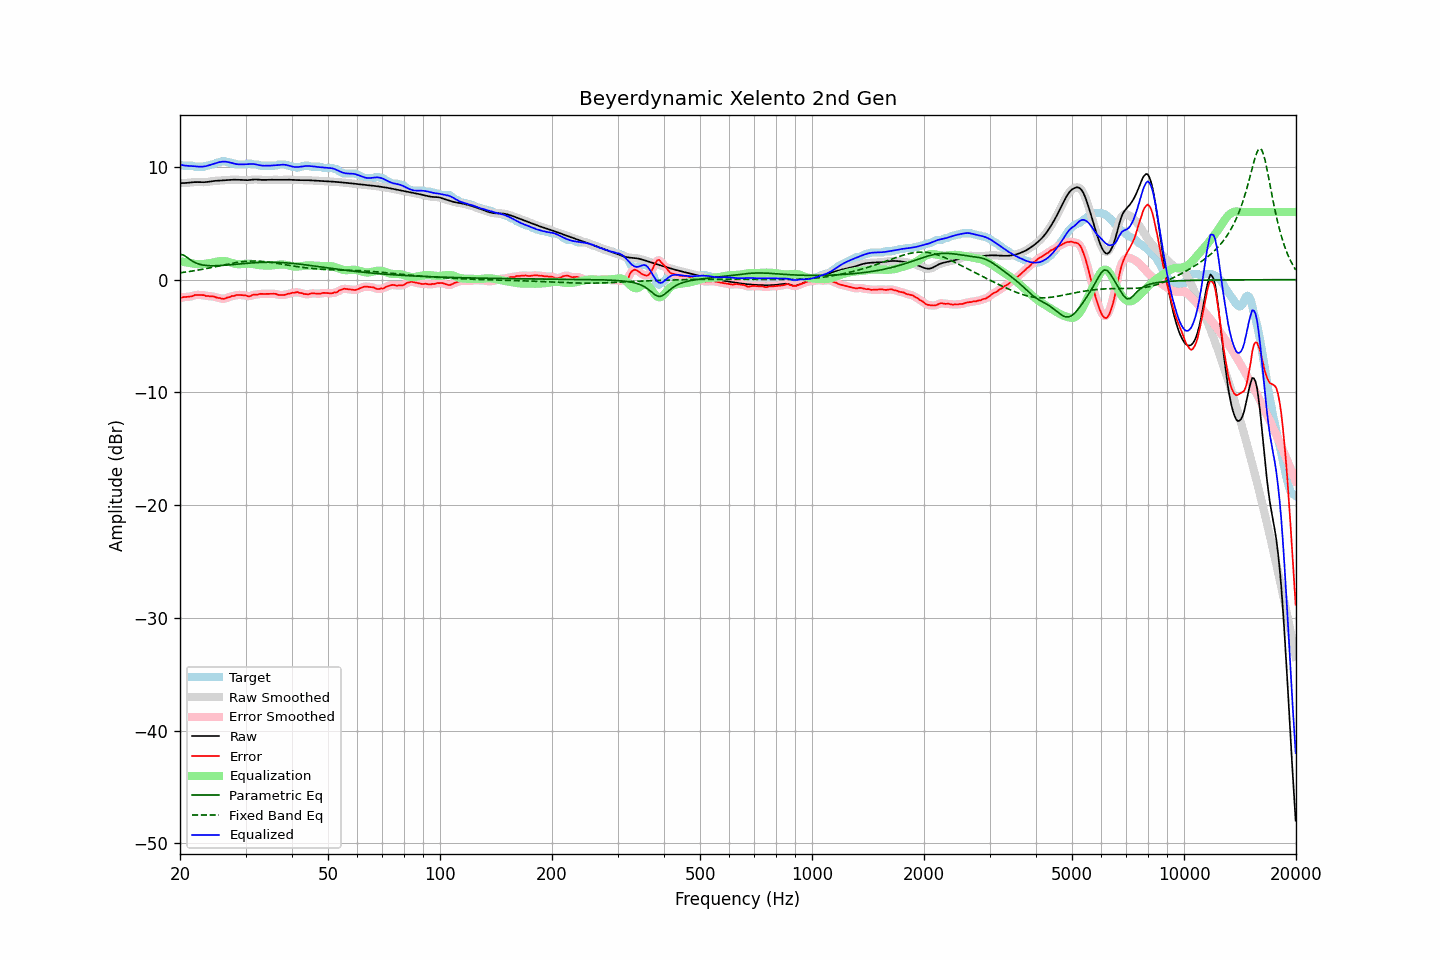

Source data for this figure (header and first rows):
frequency, raw, error, smoothed, error_smoothed, equalization, parametric_eq, fixed_band_eq, equalized_raw, equalized_smoothed, target
20.00, 8.56, -1.65, 8.56, -1.64, 1.64, 2.25, 0.61, 10.20, 10.20, 10.21
20.20, 8.56, -1.60, 8.56, -1.60, 1.61, 2.22, 0.63, 10.17, 10.17, 10.16
20.40, 8.56, -1.55, 8.56, -1.56, 1.58, 2.19, 0.64, 10.14, 10.14, 10.11
20.61, 8.57, -1.54, 8.57, -1.54, 1.55, 2.10, 0.66, 10.12, 10.12, 10.11
20.81, 8.58, -1.53, 8.58, -1.53, 1.52, 2.01, 0.68, 10.10, 10.10, 10.11
21.02, 8.59, -1.52, 8.59, -1.52, 1.50, 1.91, 0.70, 10.09, 10.09, 10.11
21.23, 8.61, -1.50, 8.61, -1.51, 1.47, 1.80, 0.73, 10.08, 10.08, 10.11
21.44, 8.62, -1.49, 8.62, -1.48, 1.45, 1.71, 0.75, 10.08, 10.08, 10.11
21.66, 8.64, -1.45, 8.64, -1.44, 1.43, 1.61, 0.77, 10.07, 10.07, 10.09
21.87, 8.65, -1.37, 8.65, -1.39, 1.41, 1.54, 0.79, 10.05, 10.05, 10.02
22.09, 8.65, -1.36, 8.65, -1.36, 1.39, 1.47, 0.82, 10.04, 10.04, 10.01
22.31, 8.65, -1.36, 8.65, -1.35, 1.37, 1.42, 0.84, 10.02, 10.02, 10.01
22.54, 8.65, -1.36, 8.65, -1.36, 1.36, 1.37, 0.87, 10.01, 10.01, 10.01
22.76, 8.64, -1.37, 8.64, -1.36, 1.37, 1.34, 0.89, 10.01, 10.01, 10.01
22.99, 8.64, -1.37, 8.64, -1.37, 1.38, 1.30, 0.92, 10.02, 10.02, 10.01
23.22, 8.64, -1.37, 8.64, -1.40, 1.39, 1.28, 0.95, 10.03, 10.03, 10.02
23.45, 8.65, -1.44, 8.65, -1.42, 1.41, 1.26, 0.97, 10.06, 10.06, 10.09
23.69, 8.67, -1.44, 8.67, -1.45, 1.43, 1.25, 1.00, 10.10, 10.10, 10.11
23.92, 8.69, -1.45, 8.69, -1.47, 1.45, 1.24, 1.03, 10.14, 10.14, 10.14
24.16, 8.71, -1.49, 8.71, -1.47, 1.47, 1.23, 1.06, 10.18, 10.18, 10.20
24.40, 8.73, -1.48, 8.73, -1.49, 1.50, 1.23, 1.09, 10.23, 10.23, 10.21
24.65, 8.75, -1.50, 8.75, -1.51, 1.53, 1.23, 1.12, 10.28, 10.28, 10.25
24.89, 8.76, -1.54, 8.76, -1.55, 1.56, 1.23, 1.15, 10.33, 10.33, 10.31
25.14, 8.77, -1.60, 8.77, -1.59, 1.60, 1.24, 1.18, 10.37, 10.37, 10.37
25.39, 8.78, -1.63, 8.78, -1.62, 1.63, 1.24, 1.21, 10.41, 10.41, 10.41
25.65, 8.79, -1.63, 8.79, -1.66, 1.65, 1.25, 1.24, 10.43, 10.43, 10.42
25.91, 8.80, -1.69, 8.80, -1.69, 1.66, 1.26, 1.27, 10.45, 10.45, 10.49
26.16, 8.81, -1.70, 8.81, -1.69, 1.66, 1.27, 1.30, 10.46, 10.47, 10.51
26.43, 8.82, -1.69, 8.82, -1.67, 1.64, 1.28, 1.33, 10.46, 10.46, 10.50
26.69, 8.83, -1.61, 8.83, -1.63, 1.62, 1.29, 1.36, 10.45, 10.45, 10.44
26.96, 8.84, -1.57, 8.84, -1.57, 1.58, 1.30, 1.39, 10.42, 10.42, 10.41
27.23, 8.85, -1.55, 8.85, -1.52, 1.54, 1.31, 1.41, 10.39, 10.39, 10.40
27.50, 8.86, -1.45, 8.86, -1.49, 1.49, 1.33, 1.44, 10.35, 10.35, 10.31
27.77, 8.86, -1.45, 8.86, -1.45, 1.45, 1.34, 1.47, 10.31, 10.31, 10.31
28.05, 8.86, -1.44, 8.86, -1.41, 1.41, 1.35, 1.49, 10.28, 10.28, 10.30
28.33, 8.86, -1.37, 8.86, -1.38, 1.39, 1.37, 1.52, 10.25, 10.25, 10.23
28.62, 8.86, -1.35, 8.86, -1.36, 1.37, 1.38, 1.54, 10.23, 10.23, 10.21
28.90, 8.85, -1.36, 8.85, -1.35, 1.37, 1.39, 1.56, 10.22, 10.22, 10.21
29.19, 8.84, -1.37, 8.84, -1.36, 1.38, 1.40, 1.58, 10.22, 10.22, 10.21
29.48, 8.83, -1.38, 8.83, -1.37, 1.39, 1.42, 1.59, 10.22, 10.22, 10.21
29.78, 8.82, -1.39, 8.82, -1.39, 1.40, 1.43, 1.61, 10.23, 10.23, 10.21
30.08, 8.82, -1.41, 8.82, -1.42, 1.41, 1.44, 1.62, 10.23, 10.23, 10.23
30.38, 8.82, -1.46, 8.82, -1.45, 1.42, 1.45, 1.63, 10.24, 10.24, 10.29
30.68, 8.83, -1.48, 8.83, -1.46, 1.42, 1.47, 1.64, 10.25, 10.25, 10.31
30.99, 8.85, -1.44, 8.85, -1.43, 1.41, 1.48, 1.65, 10.26, 10.26, 10.29
31.30, 8.87, -1.36, 8.87, -1.38, 1.39, 1.49, 1.65, 10.26, 10.26, 10.23
31.61, 8.88, -1.33, 8.88, -1.34, 1.37, 1.50, 1.65, 10.25, 10.25, 10.21
31.93, 8.88, -1.33, 8.88, -1.32, 1.34, 1.50, 1.65, 10.23, 10.22, 10.21
32.24, 8.88, -1.33, 8.88, -1.31, 1.32, 1.51, 1.65, 10.19, 10.19, 10.21
32.57, 8.87, -1.29, 8.87, -1.29, 1.29, 1.52, 1.64, 10.16, 10.16, 10.16
32.89, 8.85, -1.26, 8.85, -1.27, 1.28, 1.53, 1.63, 10.13, 10.13, 10.11
33.22, 8.84, -1.27, 8.85, -1.26, 1.27, 1.53, 1.62, 10.11, 10.11, 10.11
33.55, 8.84, -1.27, 8.84, -1.26, 1.26, 1.54, 1.61, 10.10, 10.10, 10.11
33.89, 8.84, -1.27, 8.84, -1.27, 1.25, 1.54, 1.59, 10.10, 10.10, 10.11
34.23, 8.85, -1.26, 8.85, -1.26, 1.25, 1.54, 1.58, 10.10, 10.10, 10.11
34.57, 8.86, -1.25, 8.86, -1.25, 1.25, 1.54, 1.56, 10.10, 10.10, 10.11
34.92, 8.86, -1.25, 8.86, -1.25, 1.25, 1.54, 1.54, 10.11, 10.11, 10.11
35.27, 8.86, -1.25, 8.86, -1.25, 1.26, 1.54, 1.52, 10.12, 10.12, 10.11
35.62, 8.86, -1.25, 8.86, -1.25, 1.27, 1.54, 1.50, 10.13, 10.13, 10.11
35.97, 8.85, -1.26, 8.85, -1.26, 1.29, 1.54, 1.48, 10.14, 10.14, 10.11
... 635 more rows
